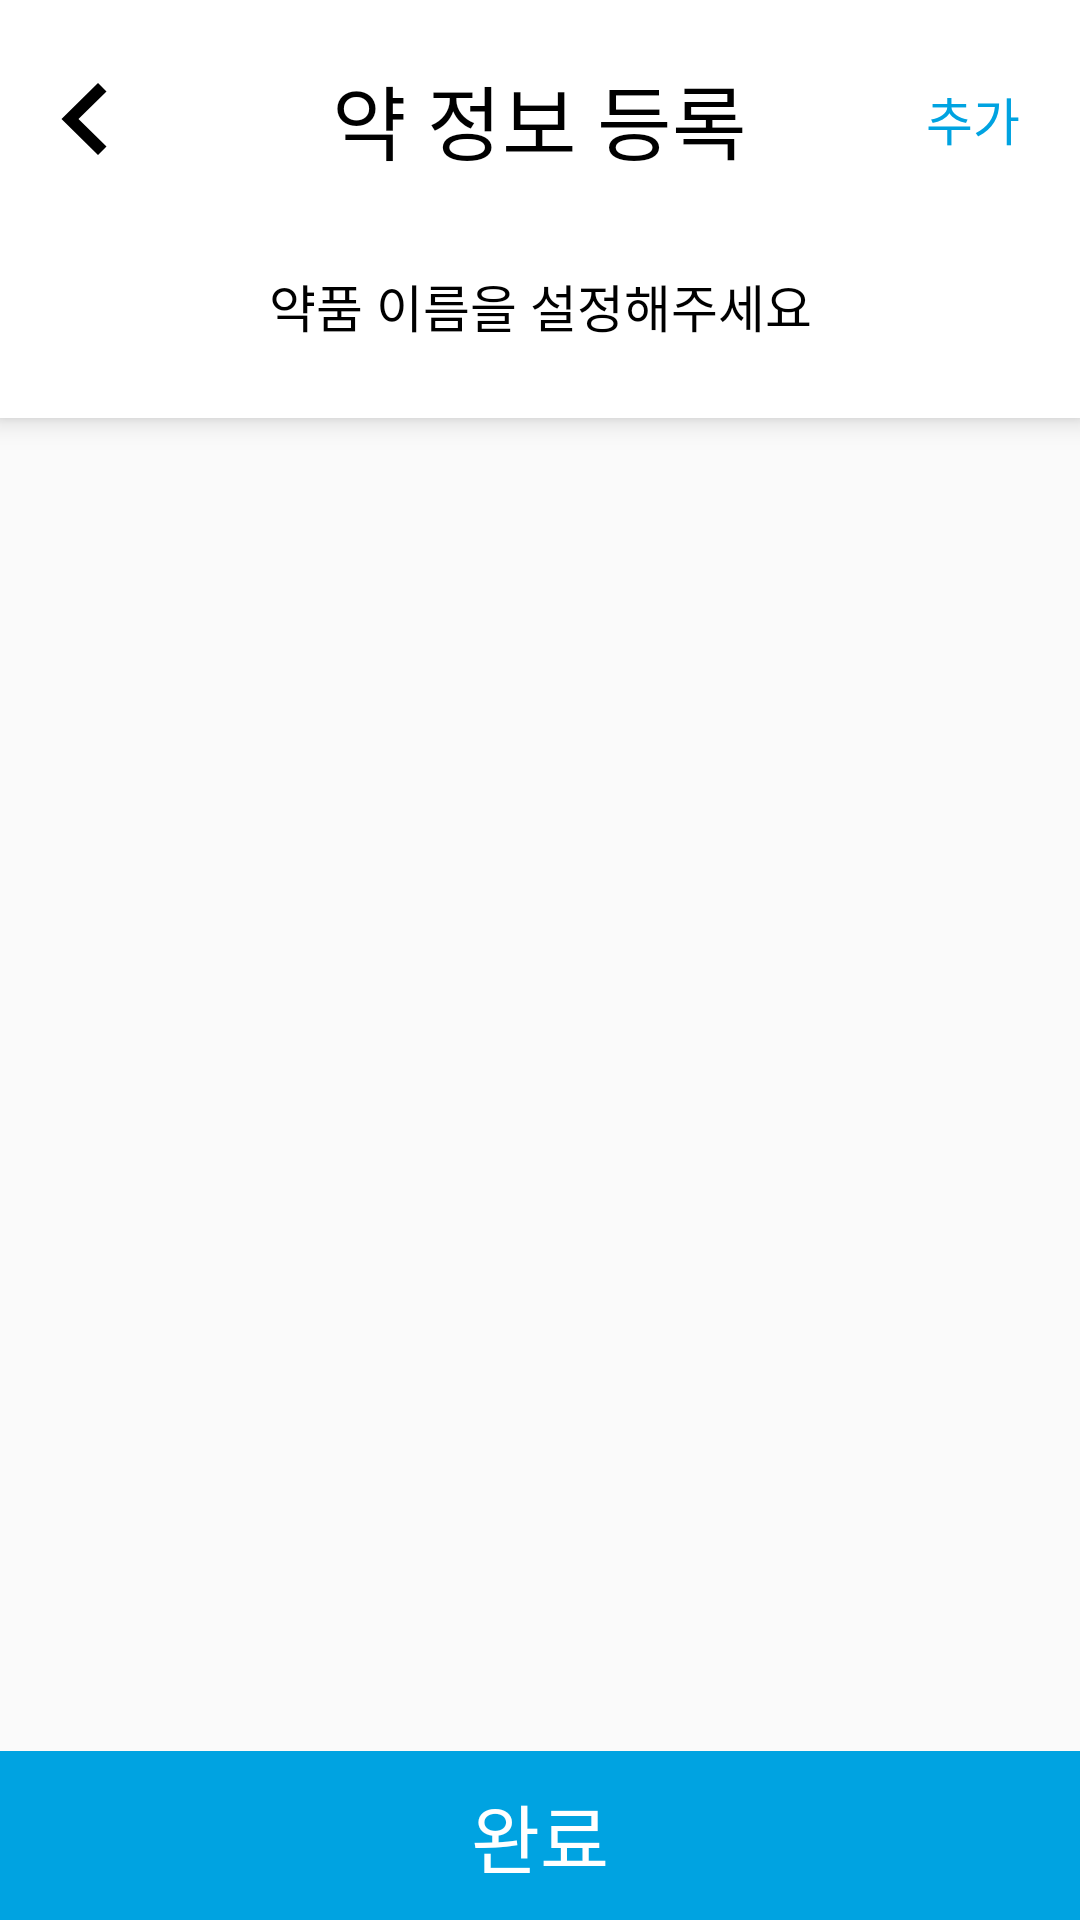

Produce the Android XML layout that renders to this screen, including the resource entries it uses.
<!-- AndroidManifest.xml: application theme Theme.AppCompat.Light.NoActionBar -->
<!-- res/layout/activity_add_medicine_time.xml -->
<?xml version="1.0" encoding="utf-8"?>
<LinearLayout
    xmlns:android="http://schemas.android.com/apk/res/android"
    xmlns:tools="http://schemas.android.com/tools"
    android:layout_width="match_parent"
    android:layout_height="match_parent"
    tools:context=".Activity.AddMedicineDateActivity">
    <RelativeLayout
        android:layout_width="match_parent"
        android:layout_height="match_parent">
        <LinearLayout
            android:id="@+id/ll_addmeditime_header"
            android:background="@color/colorWhite"
            android:layout_alignParentTop="true"
            android:orientation="vertical"
            android:paddingBottom="15dp"
            android:elevation="5dp"
            android:layout_width="match_parent"
            android:layout_height="wrap_content">
            <FrameLayout
                android:orientation="vertical"
                android:padding="20dp"
                android:layout_width="match_parent"
                android:layout_height="wrap_content">
                <ImageButton
                    android:id="@+id/ib_addmeditime_backbtn"
                    android:background="@drawable/ic_back_btn"
                    android:layout_gravity="center_vertical"
                    android:layout_width="wrap_content"
                    android:layout_height="wrap_content"/>
                <TextView
                    style="@style/style_title_text"
                    android:text="약 정보 등록"
                    android:layout_gravity="center"
                    android:layout_width="wrap_content"
                    android:layout_height="wrap_content"/>
                <TextView
                    style="@style/style_small_title_text"
                    android:id="@+id/tv_addmeditime_addbtn"
                    android:text="추가"
                    android:textColor="@color/colorBlue"
                    android:layout_gravity="right|center_vertical"
                    android:layout_width="wrap_content"
                    android:layout_height="wrap_content"/>
            </FrameLayout>
            <TextView
                style="@style/style_small_title_text"
                android:id="@+id/tv_addmeditime_name"
                android:text="약품 이름을 설정해주세요"
                android:gravity="center"
                android:padding="10dp"
                android:layout_width="match_parent"
                android:layout_height="wrap_content"/>
        </LinearLayout>
        <androidx.recyclerview.widget.RecyclerView
            android:id="@+id/rv_addmeditime_container"
            android:layout_marginTop="10dp"
            android:paddingLeft="10dp"
            android:paddingRight="10dp"
            android:layout_below="@id/ll_addmeditime_header"
            android:layout_above="@id/ll_addmeditime_footer"
            android:layout_width="match_parent"
            android:layout_height="wrap_content"/>
        <LinearLayout
            android:id="@+id/ll_addmeditime_footer"
            android:orientation="horizontal"
            android:layout_alignParentBottom="true"
            android:layout_width="match_parent"
            android:layout_height="wrap_content">
            <Button
                style="@style/style_bold_button"
                android:id="@+id/btn_addmeditime_ok"
                android:text="완료"
                android:padding="10dp"
                android:layout_width="match_parent"
                android:layout_height="wrap_content"/>
        </LinearLayout>
    </RelativeLayout>
</LinearLayout>
<!-- resources referenced by this layout -->
<resources>
  <color name="colorBlue">#00A3E1</color>
  <color name="colorWhite">#ffffff</color>
  <!-- drawable ic_back_btn (drawable) -->
  <vector xmlns:android="http://schemas.android.com/apk/res/android"
      android:width="16dp"
      android:height="24dp"
      android:viewportWidth="16"
      android:viewportHeight="24">
    <path
        android:pathData="M12.67,0L15.5,2.829L6.161,12.004L15.5,21.171L12.67,24L0.5,12.004L12.67,0Z"
        android:fillColor="#000000"/>
  </vector>
  <style name="style_bold_button">
          <item name="android:background">@color/colorBlue</item>
          <item name="fontFamily">@font/inter_semibold</item>
          <item name="android:textColor">@color/colorWhite</item>
          <item name="android:textSize">25dp</item>
      </style>
  <style name="style_small_title_text">
          <item name="fontFamily">@font/inter_semibold</item>
          <item name="android:textSize">17dp</item>
          <item name="android:textColor">@color/colorBlack</item>
      </style>
  <style name="style_title_text">
          <item name="fontFamily">@font/inter_semibold</item>
          <item name="android:textSize">27dp</item>
          <item name="android:textColor">@color/colorBlack</item>
      </style>
  <color name="colorBlack">#000000</color>
</resources>
